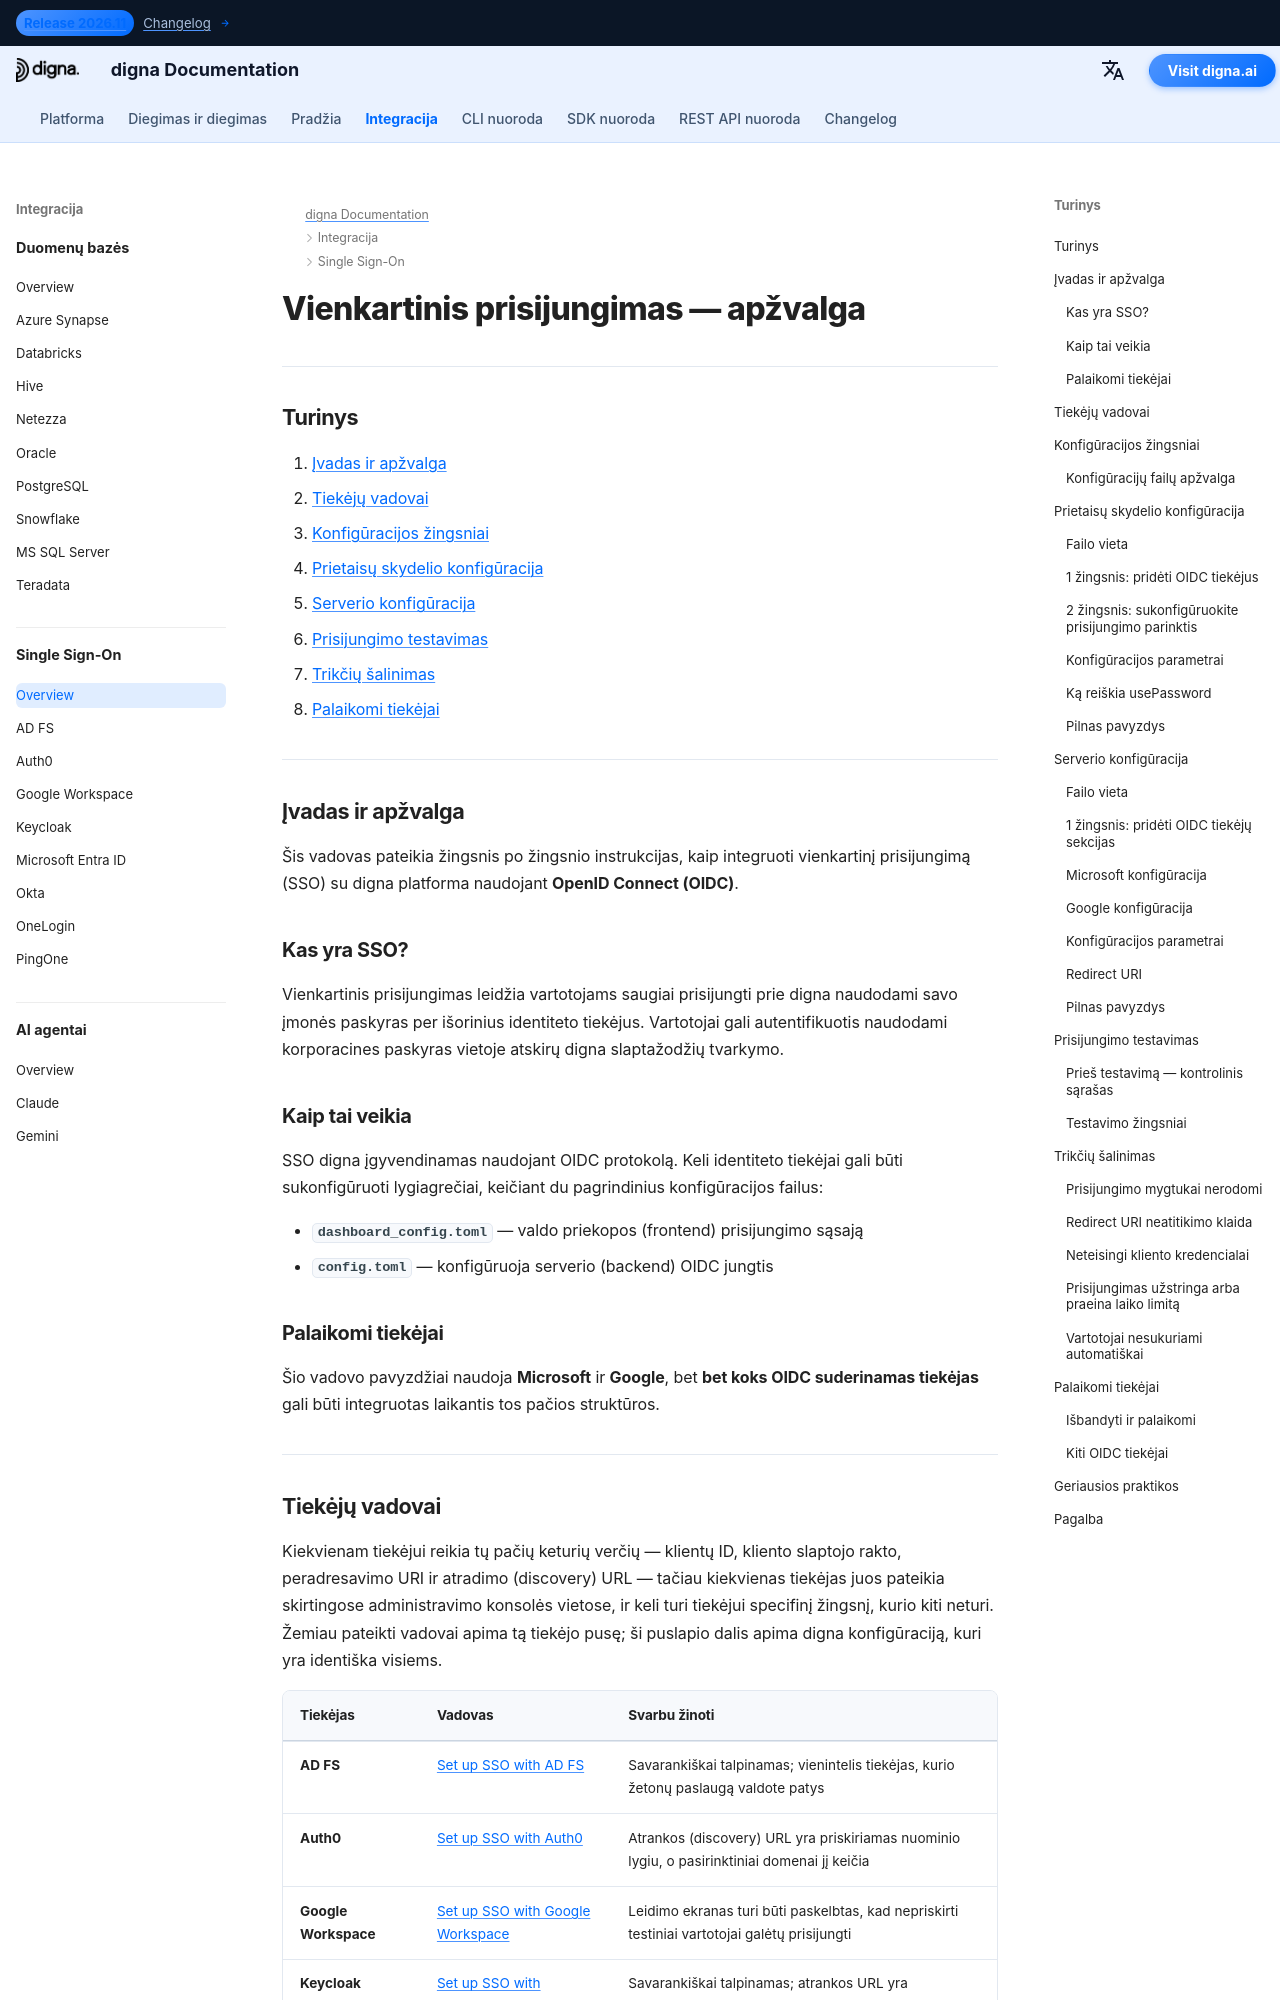

repository: dignaai/digna-docs · page: lt/sso/overview/index.html · generator: mkdocs

---
title: Vienkartinis prisijungimas (SSO) — apžvalga | digna dokumentacija
description: Kaip veikia vienkartinis prisijungimas (SSO) digna platformoje naudojant OpenID Connect (OIDC). Apima prietaisų skydelio ir serverio konfigūraciją, testavimą, trikčių šalinimą ir nuorodas į atskirus tiekėjų nustatymų vadovus Microsoft Entra ID, Google Workspace, Okta, Auth0, Keycloak, OneLogin, PingOne ir AD FS.
image: /assets/logo_square.png
keywords:
  - digna sso
  - vienkartinis prisijungimas
  - OIDC integracija
  - OpenID Connect
  - microsoft entra id
  - Azure AD SSO
  - google workspace sso
  - okta integration
  - įmonės autentifikacija
lang: en
robots: index, follow
og_title: digna Single Sign-On (SSO) Integration Guide
og_description: Configure Single Sign-On for digna using OpenID Connect. Step-by-step setup for Microsoft Entra ID, Google Workspace, Okta, and other OIDC-compliant identity providers.
og_image: /assets/logo_square.png
og_type: article
twitter_card: summary_large_image
---

# Vienkartinis prisijungimas — apžvalga

---

## Turinys

1. [Įvadas ir apžvalga](#introduction-and-overview)
2. [Tiekėjų vadovai](#provider-guides)
3. [Konfigūracijos žingsniai](#configuration-steps)
4. [Prietaisų skydelio konfigūracija](#dashboard-configuration)
5. [Serverio konfigūracija](#backend-configuration)
6. [Prisijungimo testavimas](#testing-login)
7. [Trikčių šalinimas](#troubleshooting)
8. [Palaikomi tiekėjai](#supported-providers)

---

## Įvadas ir apžvalga {: #introduction-and-overview }

Šis vadovas pateikia žingsnis po žingsnio instrukcijas, kaip integruoti vienkartinį prisijungimą (SSO) su digna platforma naudojant **OpenID Connect (OIDC)**.

### Kas yra SSO?

Vienkartinis prisijungimas leidžia vartotojams saugiai prisijungti prie digna naudodami savo įmonės paskyras per išorinius identiteto tiekėjus. Vartotojai gali autentifikuotis naudodami korporacines paskyras vietoje atskirų digna slaptažodžių tvarkymo.

### Kaip tai veikia

SSO digna įgyvendinamas naudojant OIDC protokolą. Keli identiteto tiekėjai gali būti sukonfigūruoti lygiagrečiai, keičiant du pagrindinius konfigūracijos failus:

- **`dashboard_config.toml`** — valdo priekopos (frontend) prisijungimo sąsają
- **`config.toml`** — konfigūruoja serverio (backend) OIDC jungtis

### Palaikomi tiekėjai {: #supported-providers-overview }

Šio vadovo pavyzdžiai naudoja **Microsoft** ir **Google**, bet **bet koks OIDC suderinamas tiekėjas** gali būti integruotas laikantis tos pačios struktūros.

---
